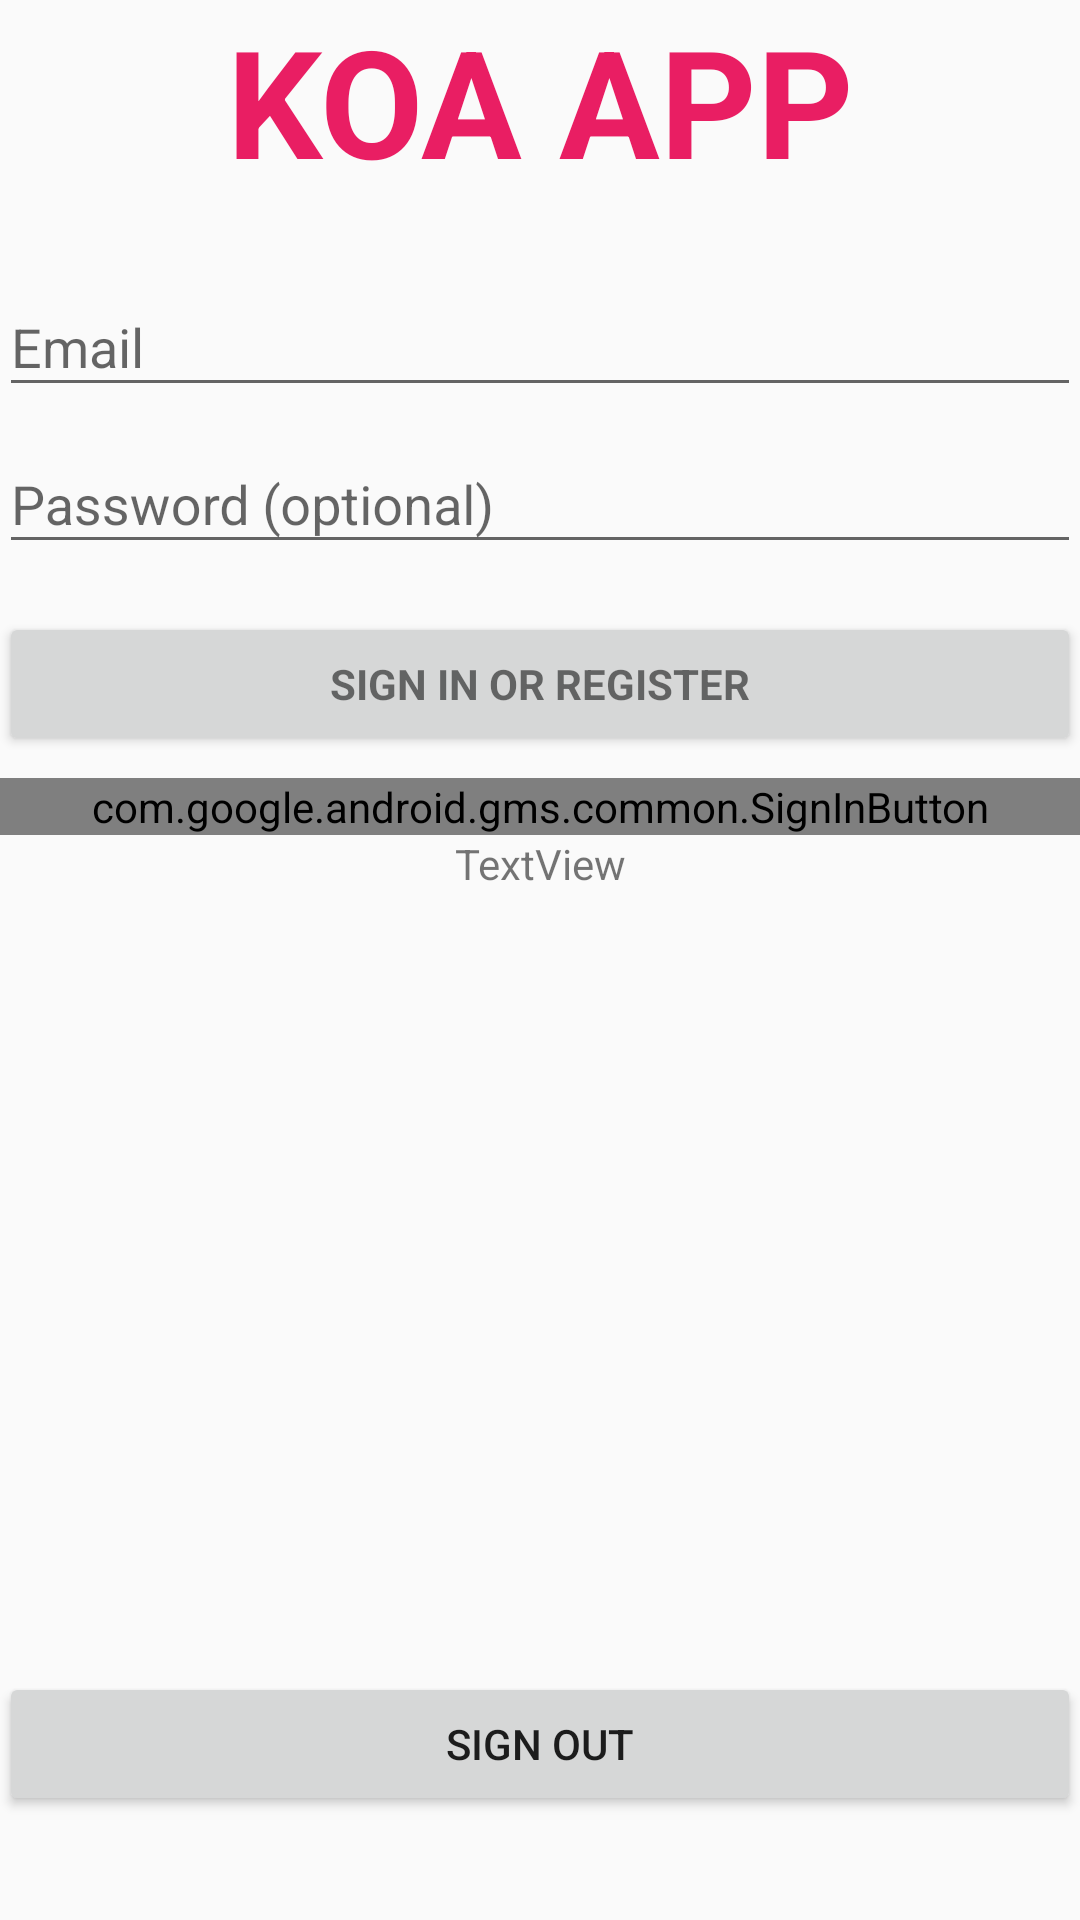

Android layout source for this screen:
<!-- AndroidManifest.xml: application theme Theme.AppCompat.Light.NoActionBar -->
<!-- res/layout/activity_login.xml -->
<LinearLayout xmlns:android="http://schemas.android.com/apk/res/android"
    xmlns:tools="http://schemas.android.com/tools"
    android:layout_width="match_parent"
    android:layout_height="match_parent"
    android:gravity="center_horizontal"
    android:orientation="vertical"
    android:paddingBottom="@dimen/activity_vertical_margin"
    android:paddingLeft="@dimen/activity_horizontal_margin"
    android:paddingRight="@dimen/activity_horizontal_margin"
    android:paddingTop="@dimen/activity_vertical_margin"
    tools:context="com.seffyo.kandaapptesting.LoginActivity"
    android:weightSum="1">

    

    <TextView
        android:id="@+id/textView3"
        android:layout_width="match_parent"
        android:layout_height="wrap_content"
        android:layout_weight="0.04"
        android:text="KOA APP"
        android:textAlignment="center"
        android:textAppearance="@android:style/TextAppearance.Material.Large"
        android:textColor="#E91E63"
        android:textSize="50sp"
        android:textStyle="bold" />

    <ProgressBar
        android:id="@+id/login_progress"
        style="?android:attr/progressBarStyleLarge"
        android:layout_width="wrap_content"
        android:layout_height="wrap_content"
        android:layout_marginBottom="8dp"
        android:visibility="gone" />

    <ScrollView
        android:id="@+id/login_form"
        android:layout_width="match_parent"
        android:layout_height="183dp"
        android:fillViewport="false">

        <LinearLayout
            android:id="@+id/email_login_form"
            android:layout_width="match_parent"
            android:layout_height="wrap_content"
            android:layout_gravity="center_vertical"
            android:orientation="vertical">

            <android.support.design.widget.TextInputLayout
                android:layout_width="match_parent"
                android:layout_height="wrap_content">

                <AutoCompleteTextView
                    android:id="@+id/email"
                    android:layout_width="match_parent"
                    android:layout_height="wrap_content"
                    android:hint="@string/prompt_email"
                    android:inputType="textEmailAddress"
                    android:maxLines="1"
                    android:singleLine="true" />

            </android.support.design.widget.TextInputLayout>

            <android.support.design.widget.TextInputLayout
                android:layout_width="match_parent"
                android:layout_height="wrap_content">

                <EditText
                    android:id="@+id/password"
                    android:layout_width="match_parent"
                    android:layout_height="wrap_content"
                    android:hint="@string/prompt_password"
                    android:imeActionId="@+id/login"
                    android:imeActionLabel="@string/action_sign_in_short"
                    android:imeOptions="actionUnspecified"
                    android:inputType="textPassword"
                    android:maxLines="1"
                    android:singleLine="true" />

            </android.support.design.widget.TextInputLayout>

            <Button
                android:id="@+id/email_sign_in_button"
                style="?android:textAppearanceSmall"
                android:layout_width="match_parent"
                android:layout_height="wrap_content"
                android:layout_marginTop="16dp"
                android:text="@string/action_sign_in"
                android:textStyle="bold" />

        </LinearLayout>
    </ScrollView>

    <LinearLayout
        android:layout_width="match_parent"
        android:layout_height="144dp"
        android:orientation="vertical"
        android:layout_weight="0.82">


        <com.google.android.gms.common.SignInButton
            android:id="@+id/sign_in_button"
            android:layout_width="match_parent"
            android:layout_height="wrap_content"
            />

        <TextView
            android:id="@+id/status"
            android:layout_width="match_parent"
            android:layout_height="wrap_content"
            android:layout_weight="0.01"
            android:text="TextView"
            android:textAlignment="center"
            android:textAllCaps="false" />

        <Button
            android:id="@+id/sign_out_button"
            android:layout_width="match_parent"
            android:layout_height="wrap_content"
            android:text="Sign Out" />
    </LinearLayout>

</LinearLayout>
<!-- resources referenced by this layout -->
<resources>
  <string name="action_sign_in">Sign in or register</string>
  <string name="action_sign_in_short">Sign in</string>
  <string name="prompt_email">Email</string>
  <string name="prompt_password">Password (optional)</string>
</resources>
